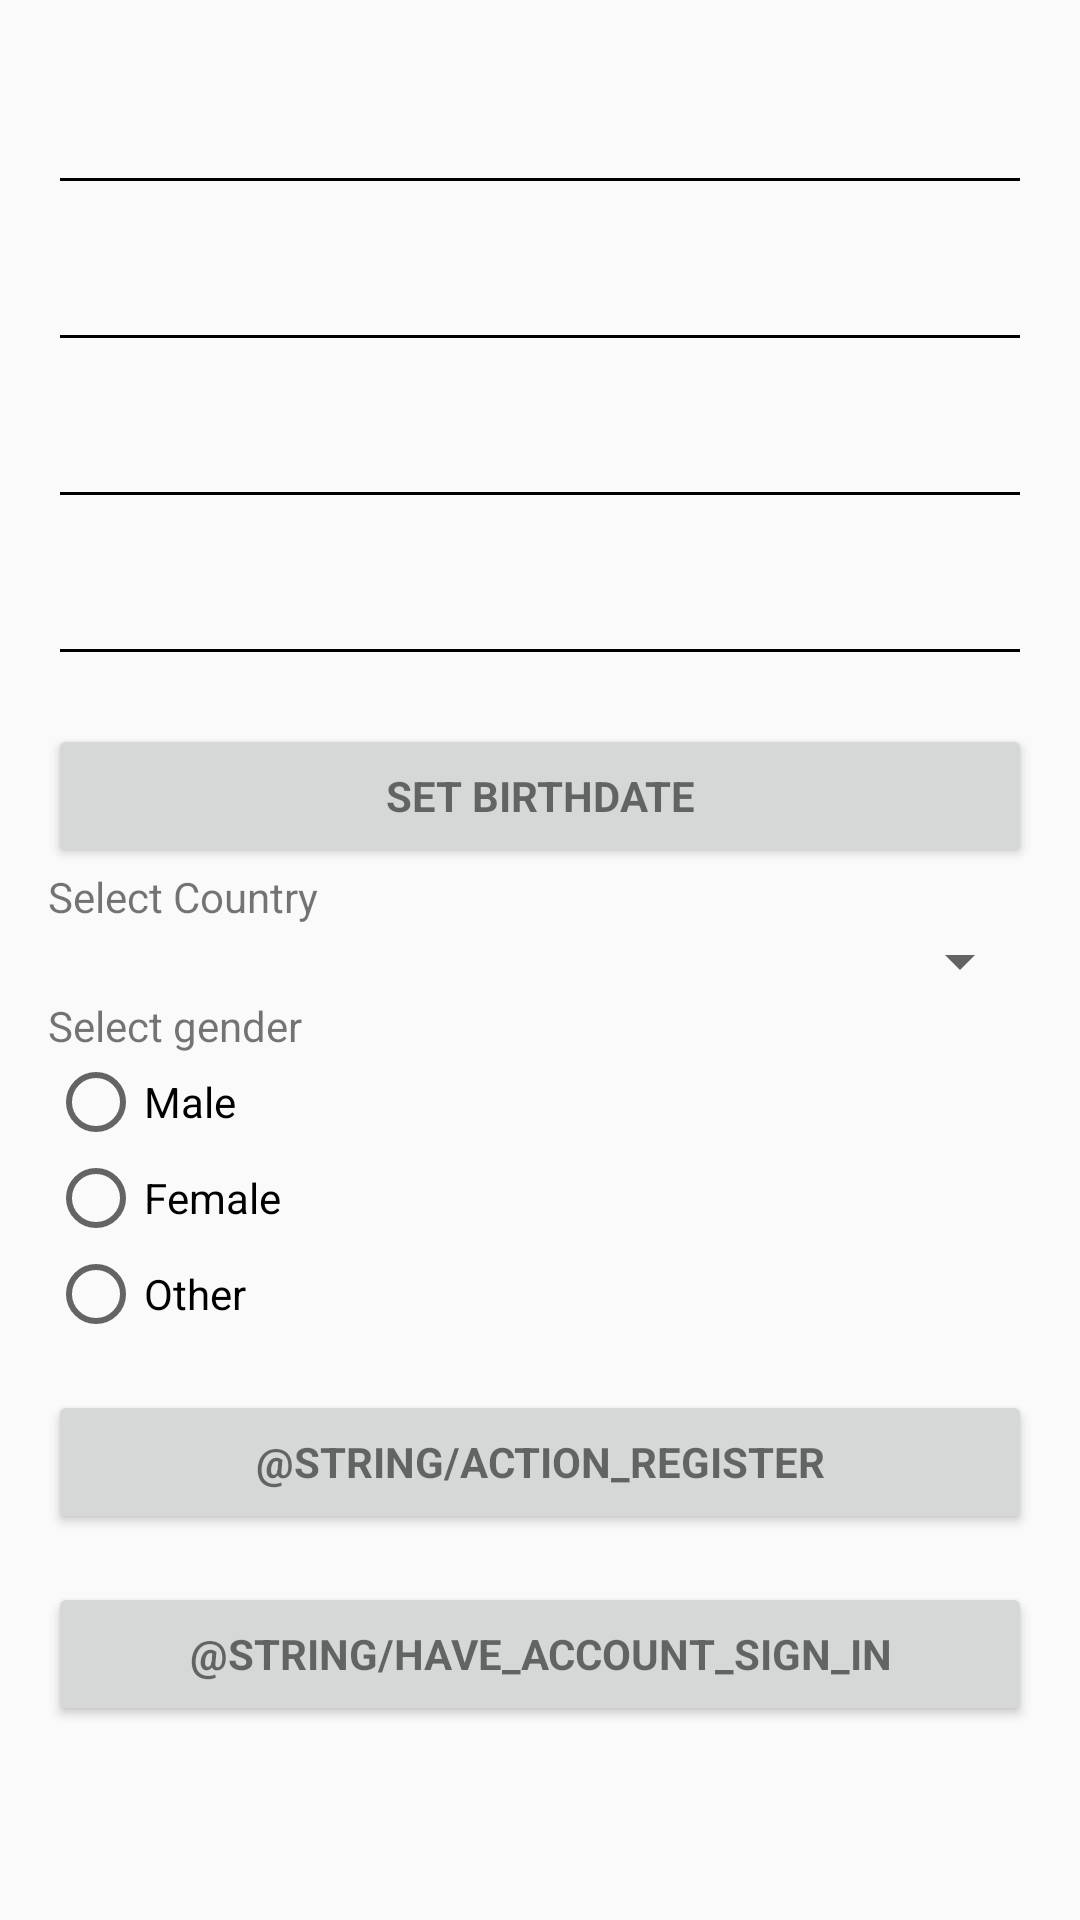

Layout XML and referenced resources for this Android screen:
<!-- AndroidManifest.xml: application theme AppTheme -->
<!-- res/layout/activity_register.xml -->
<LinearLayout xmlns:android="http://schemas.android.com/apk/res/android"
    xmlns:tools="http://schemas.android.com/tools"
    android:layout_width="match_parent"
    android:layout_height="match_parent"
    android:gravity="center_horizontal"
    android:orientation="vertical"
    android:paddingBottom="@dimen/activity_vertical_margin"
    android:paddingLeft="@dimen/activity_horizontal_margin"
    android:paddingRight="@dimen/activity_horizontal_margin"
    android:paddingTop="@dimen/activity_vertical_margin"
    android:id="@+id/register_layout"
    tools:context="qaworkshops.android.netguru.co.qaworshopsandroid.feature.register.registerActivity">

    <ScrollView
        android:id="@+id/register_form"
        android:layout_width="match_parent"
        android:layout_height="match_parent">

        <LinearLayout
            android:id="@+id/email_register_form"
            android:layout_width="match_parent"
            android:layout_height="wrap_content"
            android:orientation="vertical">

            <android.support.design.widget.TextInputLayout
                android:id="@+id/first_name_text_input_layout"
                android:layout_width="match_parent"
                android:layout_height="wrap_content"
                android:theme="@style/AddItemTextInputStyle">

                <android.support.design.widget.TextInputEditText
                    android:id="@+id/first_name"
                    android:layout_width="match_parent"
                    android:layout_height="wrap_content"
                    android:hint="@string/prompt_first_name"
                    android:inputType="textCapWords"
                    android:maxLines="1" />

            </android.support.design.widget.TextInputLayout>

            <android.support.design.widget.TextInputLayout
                android:id="@+id/last_name_text_input_layout"
                android:layout_width="match_parent"
                android:layout_height="wrap_content"
                android:theme="@style/AddItemTextInputStyle">

                <android.support.design.widget.TextInputEditText
                    android:id="@+id/last_name"
                    android:layout_width="match_parent"
                    android:layout_height="wrap_content"
                    android:hint="@string/prompt_last_name"
                    android:inputType="textCapWords"
                    android:maxLines="1" />

            </android.support.design.widget.TextInputLayout>

            <android.support.design.widget.TextInputLayout
                android:id="@+id/email_text_input_layout"
                android:layout_width="match_parent"
                android:layout_height="wrap_content"
                android:theme="@style/AddItemTextInputStyle">

                <android.support.design.widget.TextInputEditText
                    android:id="@+id/email"
                    android:layout_width="match_parent"
                    android:layout_height="wrap_content"
                    android:hint="@string/prompt_email"
                    android:inputType="textEmailAddress"
                    android:maxLines="1" />

            </android.support.design.widget.TextInputLayout>

            <android.support.design.widget.TextInputLayout
                android:id="@+id/password_text_input_layout"
                android:layout_width="match_parent"
                android:layout_height="wrap_content"
                android:theme="@style/AddItemTextInputStyle">

                <android.support.design.widget.TextInputEditText
                    android:id="@+id/password"
                    android:layout_width="match_parent"
                    android:layout_height="wrap_content"
                    android:hint="@string/prompt_password"
                    android:imeActionId="@+id/register"
                    android:imeActionLabel="@string/action_sign_in_short"
                    android:inputType="textPassword"
                    android:maxLines="1" />

            </android.support.design.widget.TextInputLayout>

            <Button
                android:id="@+id/set_birthday_button"
                style="?android:textAppearanceSmall"
                android:layout_width="match_parent"
                android:layout_height="wrap_content"
                android:layout_marginTop="16dp"
                android:text="@string/action_set_birthday"
                android:textStyle="bold" />

            <TextView
                android:text="@string/select_country"
                android:layout_width="match_parent"
                android:layout_height="wrap_content"
                android:id="@+id/textView" />

            <Spinner
                android:layout_width="match_parent"
                android:layout_height="wrap_content"
                android:id="@+id/select_country_spinner" />

            <TextView
                android:text="@string/select_gender"
                android:layout_width="match_parent"
                android:layout_height="wrap_content"
                android:id="@+id/textView2" />

            <RadioGroup
                android:layout_width="match_parent"
                android:layout_height="match_parent"
                android:id="@+id/radio_group">

                <RadioButton
                    android:text="@string/male"
                    android:layout_width="wrap_content"
                    android:layout_height="wrap_content"
                    android:id="@+id/male_radio_button"
                    android:layout_weight="1" />

                <RadioButton
                    android:text="@string/female"
                    android:layout_width="wrap_content"
                    android:layout_height="wrap_content"
                    android:id="@+id/female_radio_button"
                    android:layout_weight="1" />

                <RadioButton
                    android:text="@string/other"
                    android:layout_width="wrap_content"
                    android:layout_height="wrap_content"
                    android:id="@+id/other_radio_button"
                    android:layout_weight="1" />
            </RadioGroup>

            <Button
                android:id="@+id/email_sign_up_button"
                style="?android:textAppearanceSmall"
                android:layout_width="match_parent"
                android:layout_height="wrap_content"
                android:layout_marginTop="16dp"
                android:text="@string/action_register"
                android:textStyle="bold" />

            <Button
                android:id="@+id/email_sign_in_button"
                style="?android:textAppearanceSmall"
                android:layout_width="match_parent"
                android:layout_height="wrap_content"
                android:layout_marginTop="16dp"
                android:text="@string/have_account_sign_in"
                android:textStyle="bold" />

        </LinearLayout>
    </ScrollView>
</LinearLayout>
<!-- resources referenced by this layout -->
<resources>
  <dimen name="activity_horizontal_margin">16dp</dimen>
  <dimen name="activity_vertical_margin">16dp</dimen>
  <string name="action_set_birthday">Set birthdate</string>
  <string name="action_sign_in_short">Sign in</string>
  <string name="female">Female</string>
  <string name="male">Male</string>
  <string name="other">Other</string>
  <string name="prompt_email">Email</string>
  <string name="prompt_first_name">First name</string>
  <string name="prompt_last_name">Last name</string>
  <string name="prompt_password">Password</string>
  <string name="select_country">Select Country</string>
  <string name="select_gender">Select gender</string>
  <style name="AddItemTextInputStyle" parent="Widget.Design.TextInputLayout">
          <item name="android:textColorHint">@color/lightGray</item>
          <item name="colorControlNormal">@color/lightGray</item>
      </style>
  <style name="AppTheme" parent="Theme.AppCompat.Light.DarkActionBar">
          
          <item name="colorPrimary">@color/colorPrimary</item>
          <item name="colorPrimaryDark">@color/colorPrimaryDark</item>
          <item name="colorAccent">@color/colorAccent</item>
          <item name="windowActionBar">false</item>
          <item name="windowNoTitle">true</item>
      </style>
  <color name="colorPrimary">#3F51B5</color>
  <color name="colorPrimaryDark">#303F9F</color>
  <color name="colorAccent">#FF4081</color>
</resources>
